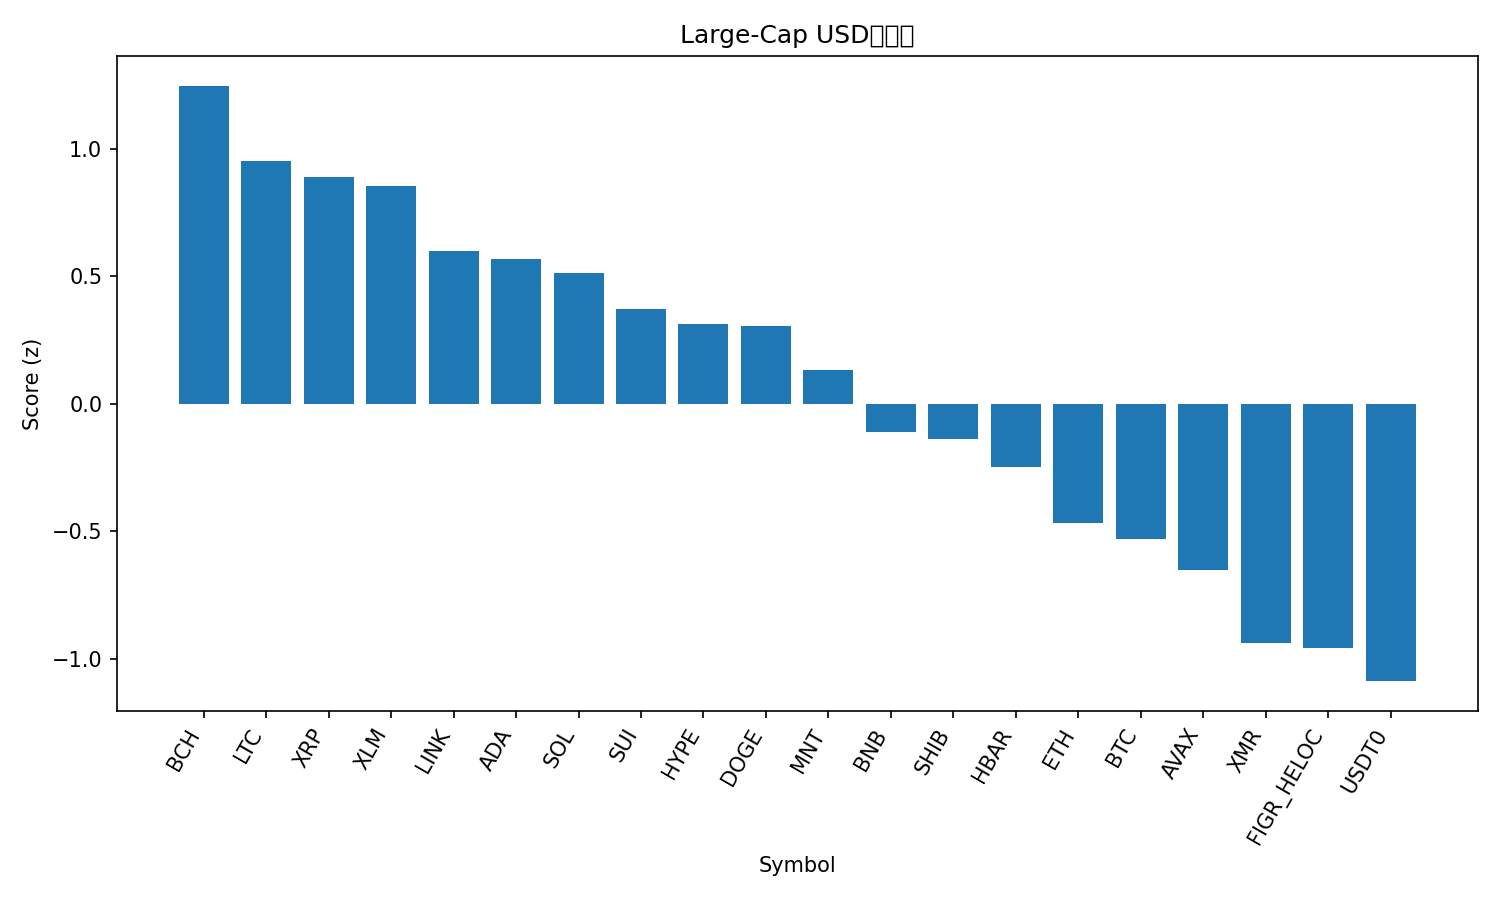

The file beside this chart, header and first rows:
rank, name, symbol, price, pct_1h, pct_24h, pct_7d, pct_1h_vs_btc, pct_24h_vs_btc, pct_7d_vs_btc, market_cap_rank, market_cap, volume_usd, score
1, Bitcoin Cash, BCH, 498.1, 1.149, 2.702, 7.811, 1.407, 0.9684, 1.903, 21, 9932234602, 264324282, 1.248
2, Litecoin, LTC, 96.13, 0.5546, 3.212, 12.19, 0.8121, 1.479, 6.28, 29, 7355175100, 532201773, 0.9513
3, XRP, XRP, 2.46, 0.5193, 3.336, 10.87, 0.7767, 1.602, 4.961, 5, 147831254670, 3051723510, 0.8916
4, Stellar, XLM, 0.3182, 0.9128, 2.158, 7.825, 1.17, 0.4243, 1.917, 20, 10190018257, 135056775, 0.8542
5, Chainlink, LINK, 17.74, 0.3932, 2.784, 10.67, 0.6507, 1.05, 4.765, 16, 12373458203, 629617543, 0.5989
6, Cardano, ADA, 0.6519, 0.5185, 2.574, 8.285, 0.776, 0.84, 2.377, 11, 23848430476, 1062530065, 0.5687
7, Solana, SOL, 192.8, 0.4702, 2.416, 8.913, 0.7277, 0.6819, 3.005, 6, 105918023895, 5974982388, 0.514
8, Sui, SUI, 2.48, 0.5606, 1.936, 6.675, 0.8181, 0.2019, 0.7671, 23, 9000891941, 851046802, 0.3716
9, Hyperliquid, HYPE, 39.79, 0.05534, 2.175, 15.79, 0.3128, 0.4414, 9.881, 17, 10777228393, 501014098, 0.312
10, Dogecoin, DOGE, 0.1974, 0.2537, 2.221, 10.68, 0.5112, 0.4871, 4.775, 9, 29919875055, 1415647746, 0.3045
11, Mantle, MNT, 1.69, 0.508, 0.9018, 8.726, 0.7655, -0.8318, 2.818, 35, 5512458372, 160414624, 0.1349
12, BNB, BNB, 1124, -0.2103, 3.008, 7.654, 0.04717, 1.274, 1.746, 4, 156665307036, 4029595577, -0.1116
13, Shiba Inu, SHIB, 1.016e-05, 0.05648, 2, 6.901, 0.314, 0.2661, 0.9931, 34, 5987917698, 132118270, -0.1366
14, Hedera, HBAR, 0.1696, 0.2745, 0.8321, 6.193, 0.532, -0.9015, 0.2845, 30, 7205360853, 250728866, -0.2455
15, Ethereum, ETH, 3944, -0.3494, 2.367, 5.84, -0.09196, 0.6334, -0.06787, 2, 476847973485, 33648071813, -0.4676
16, Bitcoin, BTC, 110968, -0.2575, 1.734, 5.908, 0.0, 0.0, 0.0, 1, 2215176861719, 51938091843, -0.5295
17, Avalanche, AVAX, 19.53, 0.107, 0.9236, 0.6393, 0.3645, -0.81, -5.269, 26, 8332819390, 447585861, -0.6501
18, Monero, XMR, 328.3, -0.181, -0.9671, 12, 0.0765, -2.701, 6.091, 33, 6062536676, 188795372, -0.9396
19, Figure Heloc, FIGR_HELOC, 1.009, 0.0, 0.8609, -3.248, 0.2575, -0.8727, -9.156, 15, 13337177648, 21723889, -0.9569
20, USDT0, USDT0, 0.9998, -0.04995, 0.003095, 0.02577, 0.2075, -1.73, -5.882, 31, 7021117435, 299039817, -1.087
21, TRON, TRX, 0.3115, 0.1297, -3.231, 1.397, 0.3872, -4.965, -4.511, 10, 29487406898, 918775349, -1.687
